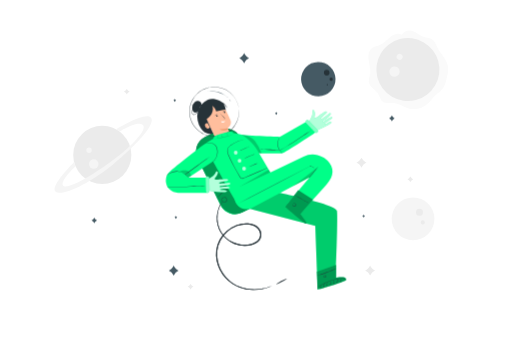
t = 0.00 s
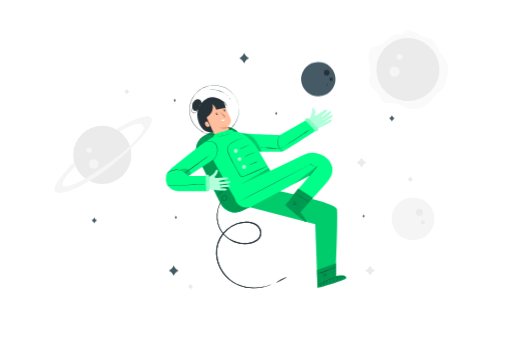
t = 0.19 s
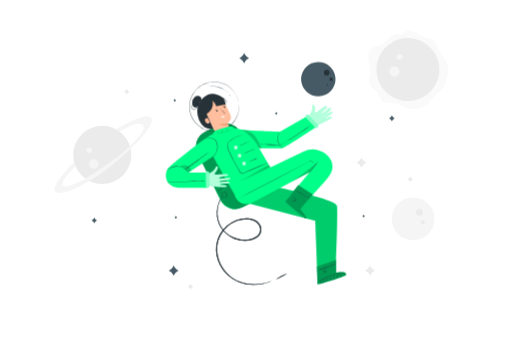
t = 0.56 s
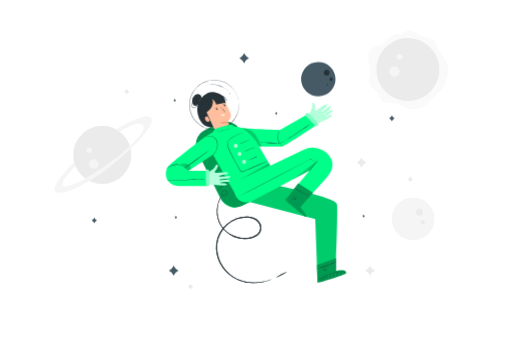
t = 0.75 s
t = 0.94 s: frame unchanged from t = 0.56 s, image omitted
t = 1.31 s: frame unchanged from t = 0.19 s, image omitted

The animated SVG that drew these frames (rendered in a browser with its animation timeline set to each time). Animation: 1 CSS @keyframes rule; one cycle of 1.50 s, repeats indefinitely.

<svg class="animated" id="freepik_stories-astronaut" xmlns="http://www.w3.org/2000/svg" viewBox="0 0 750 500" version="1.1" xmlns:xlink="http://www.w3.org/1999/xlink" xmlns:svgjs="http://svgjs.com/svgjs"><style>svg#freepik_stories-astronaut:not(.animated) .animable {opacity: 0;}svg#freepik_stories-astronaut.animated #freepik--Character--inject-160 {animation: 1.5s Infinite  linear floating;animation-delay: 0s;}            @keyframes floating {                0% {                    opacity: 1;                    transform: translateY(0px);                }                50% {                    transform: translateY(-10px);                }                100% {                    opacity: 1;                    transform: translateY(0px);                }            }        </style><g id="freepik--background-complete--inject-160" class="animable" style="transform-origin: 368.205px 234.817px;"><path d="M185.53,130.1l.56,1a6.76,6.76,0,0,0,2.7,2.68l1,.56-1,.55a6.76,6.76,0,0,0-2.7,2.68l-.56,1-.56-1a6.76,6.76,0,0,0-2.7-2.68l-1-.55,1-.56a6.76,6.76,0,0,0,2.7-2.68Z" style="fill: rgb(235, 235, 235); transform-origin: 185.53px 134.335px;" id="el7ti8cf69adx" class="animable"></path><path d="M601.34,258.62l.56,1a6.76,6.76,0,0,0,2.7,2.68l1,.55-1,.55a6.76,6.76,0,0,0-2.7,2.68l-.56,1-.56-1a6.76,6.76,0,0,0-2.7-2.68l-1-.55,1-.55a6.76,6.76,0,0,0,2.7-2.68Z" style="fill: rgb(235, 235, 235); transform-origin: 601.34px 262.85px;" id="el355bupoc7p7" class="animable"></path><path d="M542.28,389.42l1,1.74a11.53,11.53,0,0,0,4.63,4.63l1.74,1-1.74.95a11.59,11.59,0,0,0-4.63,4.63l-1,1.74-.95-1.74a11.59,11.59,0,0,0-4.63-4.63l-1.74-.95,1.74-1a11.53,11.53,0,0,0,4.63-4.63Z" style="fill: rgb(235, 235, 235); transform-origin: 542.305px 396.765px;" id="elly3n9f9mdba" class="animable"></path><path d="M279.09,416.18l.56,1a6.85,6.85,0,0,0,2.71,2.68l1,.55-1,.55a6.81,6.81,0,0,0-2.71,2.69l-.56,1-.55-1a6.81,6.81,0,0,0-2.71-2.69l-1-.55,1-.55a6.85,6.85,0,0,0,2.71-2.68Z" style="fill: rgb(235, 235, 235); transform-origin: 279.095px 420.415px;" id="elldtjole0itq" class="animable"></path><circle cx="149.6" cy="227.2" r="42.64" style="fill: rgb(235, 235, 235); transform-origin: 149.6px 227.2px;" id="elodtbnpspix7" class="animable"></circle><circle cx="137.1" cy="240.51" r="6.96" style="fill: rgb(245, 245, 245); transform-origin: 137.1px 240.51px;" id="elkq04dtv9mrc" class="animable"></circle><path d="M134.19,220.44a4,4,0,1,1-4-4.05A4,4,0,0,1,134.19,220.44Z" style="fill: rgb(245, 245, 245); transform-origin: 130.19px 220.39px;" id="elhw8xytqg68v" class="animable"></path><path d="M108.23,237.57c.19.74-36.5,35.94-27,43.44s49.24-11.74,83.15-39.13,64.9-60.66,56.42-69.46-50.86,17.26-50.86,17.26l5.06,3.23s25.63-16.44,33.73-10.06-15,31.31-47.61,55.11-64.12,40.52-69,34,18.19-28.28,18.19-28.28Z" style="fill: rgb(245, 245, 245); transform-origin: 150.937px 226.624px;" id="elm0uvmp86ea" class="animable"></path><path d="M588.79,50.92c-5.44-3.16-12.47-.36-17.35,3.6s-9,9.13-14.8,11.56c-3.7,1.55-7.93,1.91-11.2,4.22-5.33,3.76-6.27,11.33-5.35,17.79s3.19,12.87,2.4,19.35c-.59,4.74-2.81,9.5-1.61,14.13,1.69,6.48,9.15,9.57,12.78,15.21,2.61,4,3.32,9.49,7.21,12.33,4.51,3.29,10.78,1.37,16.35,1.87,6.85.62,12.71,5,19.22,7.22a31.52,31.52,0,0,0,30.72-6.41c4.13-3.76,7.18-8.58,11.24-12.41,3.48-3.29,7.7-5.85,10.55-9.69s4-8.33,5.17-12.81c1.73-6.54,3.46-13.35,2.2-20-2-10.61-11.06-18.34-15.77-28.06C638.71,65,637.36,60.7,634,58.23c-3.61-2.62-8.5-2.4-12.73-3.83-6.07-2-10.65-7.46-16.85-9a15.18,15.18,0,0,0-15.62,5.58" style="fill: rgb(250, 250, 250); transform-origin: 598.266px 102.369px;" id="elhuh41p9ynvn" class="animable"></path><g id="elm2d61niqzle"><circle cx="597.68" cy="102.03" r="46.21" style="fill: rgb(235, 235, 235); transform-origin: 597.68px 102.03px; transform: rotate(-14.66deg);" class="animable" id="elv5j4umt9uk"></circle></g><path d="M584.06,109.68a7.54,7.54,0,1,1-1.28-10.58A7.53,7.53,0,0,1,584.06,109.68Z" style="fill: rgb(245, 245, 245); transform-origin: 578.126px 105.031px;" id="el9d1jsgxgg28" class="animable"></path><path d="M589.07,86a4.39,4.39,0,1,1-.75-6.15A4.39,4.39,0,0,1,589.07,86Z" style="fill: rgb(245, 245, 245); transform-origin: 585.607px 83.3016px;" id="eljqw7lkj9at" class="animable"></path><g id="el5w88lniopn2"><circle cx="605.31" cy="320.86" r="31.33" style="fill: rgb(245, 245, 245); transform-origin: 605.31px 320.86px; transform: rotate(-45deg);" class="animable" id="elxn9ji3m5fh"></circle></g><path d="M609.61,311.18a5.11,5.11,0,1,1,5,5.23A5.11,5.11,0,0,1,609.61,311.18Z" style="fill: rgb(235, 235, 235); transform-origin: 614.719px 311.301px;" id="eluuindht5krm" class="animable"></path><path d="M616.51,326.1a3,3,0,1,1,2.9,3A3,3,0,0,1,616.51,326.1Z" style="fill: rgb(235, 235, 235); transform-origin: 619.51px 326.102px;" id="el48skbsaiodr" class="animable"></path><path d="M529.69,231.16l.95,1.74a11.65,11.65,0,0,0,4.63,4.63l1.74.95-1.74,1a11.65,11.65,0,0,0-4.63,4.63l-.95,1.74-1-1.74a11.65,11.65,0,0,0-4.63-4.63l-1.74-1,1.74-.95a11.65,11.65,0,0,0,4.63-4.63Z" style="fill: rgb(235, 235, 235); transform-origin: 529.665px 238.505px;" id="el6vp3ghauknd" class="animable"></path></g><g id="freepik--Character--inject-160" class="animable" style="transform-origin: 375.003px 276.193px;"><g id="eluy4h4xe1ogf"><rect x="302.7" y="189.68" width="69.65" height="123.29" rx="23.72" style="fill: #00FF88; transform-origin: 337.525px 251.325px; transform: rotate(-26.22deg);" class="animable" id="el9v8wrlmuqf9"></rect></g><g id="elpplquoet6bn"><rect x="302.7" y="189.45" width="69.65" height="123.29" rx="23.72" style="opacity: 0.4; transform-origin: 337.525px 251.095px; transform: rotate(-26.22deg);" class="animable" id="ellp18wf110wf"></rect></g><path d="M397.93,419.22a3.09,3.09,0,0,1-.75.4l-2.29,1c-1,.44-2.32.87-3.84,1.44l-2.5.74c-.89.28-1.86.51-2.89.73a61.82,61.82,0,0,1-15.23,1.57,58.69,58.69,0,0,1-19.93-3.79A58.22,58.22,0,0,1,339.94,416a52.72,52.72,0,0,1-9.72-8.43,53.67,53.67,0,0,1-12.78-25.08,48,48,0,0,1-.68-15.36,43,43,0,0,1,4.86-15.3,48.24,48.24,0,0,1,10.31-13,46,46,0,0,1,14.63-8.87,41,41,0,0,1,17-2.39,28.27,28.27,0,0,1,8.27,1.9,18.68,18.68,0,0,1,6.95,4.77,15.78,15.78,0,0,1,3.8,7.39,12.34,12.34,0,0,1-1.05,8.12,13.48,13.48,0,0,1-2.32,3.34,17.18,17.18,0,0,1-3,2.6,25.74,25.74,0,0,1-6.95,3.35A41.67,41.67,0,0,1,323,340.47a37.43,37.43,0,0,1-4.09-10A42.23,42.23,0,0,1,320,305.84a39.21,39.21,0,0,1,4.37-8.63c.64-.91,1.18-1.56,1.53-2a3.71,3.71,0,0,1,.56-.65,3.54,3.54,0,0,1-.44.74c-.3.48-.8,1.16-1.39,2.08a41.79,41.79,0,0,0-6.2,23.55,40.94,40.94,0,0,0,1.39,9.3,36.05,36.05,0,0,0,4.07,9.67,39.69,39.69,0,0,0,17.93,15.58,40.6,40.6,0,0,0,12.93,3.42,37.81,37.81,0,0,0,14-1.3,24.1,24.1,0,0,0,6.53-3.18,15.39,15.39,0,0,0,2.76-2.4,11.9,11.9,0,0,0,2.07-3,10.89,10.89,0,0,0,.91-7.16,14.43,14.43,0,0,0-3.46-6.67,17.25,17.25,0,0,0-6.39-4.36A26.83,26.83,0,0,0,363.4,329a39.56,39.56,0,0,0-16.3,2.32A46.15,46.15,0,0,0,323,352.52a41.3,41.3,0,0,0-4.73,14.75,46.56,46.56,0,0,0,.61,14.89,52.55,52.55,0,0,0,12.33,24.51,51.74,51.74,0,0,0,9.43,8.29,57.2,57.2,0,0,0,10.29,5.36,62,62,0,0,0,10.16,2.92,63.83,63.83,0,0,0,24.47-.26c1-.2,2-.4,2.88-.66l2.5-.67c1.52-.51,2.83-.9,3.86-1.28l2.34-.89A4.39,4.39,0,0,1,397.93,419.22Z" style="fill: rgb(38, 50, 56); transform-origin: 357.182px 359.837px;" id="el2jdwh525oj9" class="animable"></path><path d="M335.11,277c0,.08-1.16.54-3,1.47a38,38,0,0,0-12.4,10c-1.3,1.59-2,2.66-2.08,2.62a3,3,0,0,1,.42-.81,21.28,21.28,0,0,1,1.37-2A32.74,32.74,0,0,1,332,278.15a20.35,20.35,0,0,1,2.29-.91A2.8,2.8,0,0,1,335.11,277Z" style="fill: rgb(38, 50, 56); transform-origin: 326.37px 284.046px;" id="elbd5yh9efev8" class="animable"></path><path d="M326.14,290.47s.15-.34.67-.71a3.5,3.5,0,0,1,2.59-.57,3.78,3.78,0,0,1,2.86,2.64,4,4,0,0,1-1.72,4.4,3.56,3.56,0,0,1-2.52.55,4.15,4.15,0,0,1-2.16-1,3.57,3.57,0,0,1-1.12-3.72,3.93,3.93,0,0,1,1.49-2.19,1.77,1.77,0,0,1,.89-.39s-.31.17-.76.55a3.9,3.9,0,0,0-1.26,2.12,3.27,3.27,0,0,0,1.07,3.27,3.43,3.43,0,0,0,4.08.4A3.58,3.58,0,0,0,331.8,292a3.31,3.31,0,0,0-4.89-2C326.4,290.23,326.18,290.5,326.14,290.47Z" style="fill: rgb(38, 50, 56); transform-origin: 328.496px 292.981px;" id="elkzkotahne3e" class="animable"></path><g id="eluysfua2g6wh"><rect x="302.7" y="189.68" width="69.65" height="123.29" rx="23.72" style="fill: #00FF88; transform-origin: 337.525px 251.325px; transform: rotate(-26.22deg);" class="animable" id="el5qeaacacc7g"></rect></g><g id="elmqvvpvty5j"><rect x="302.7" y="189.45" width="69.65" height="123.29" rx="23.72" style="opacity: 0.4; transform-origin: 337.525px 251.095px; transform: rotate(-26.22deg);" class="animable" id="elww9xrepri6p"></rect></g><path d="M397.93,419.22a3.09,3.09,0,0,1-.75.4l-2.29,1c-1,.44-2.32.87-3.84,1.44l-2.5.74c-.89.28-1.86.51-2.89.73a61.82,61.82,0,0,1-15.23,1.57,58.69,58.69,0,0,1-19.93-3.79A58.22,58.22,0,0,1,339.94,416a52.72,52.72,0,0,1-9.72-8.43,53.67,53.67,0,0,1-12.78-25.08,48,48,0,0,1-.68-15.36,43,43,0,0,1,4.86-15.3,48.24,48.24,0,0,1,10.31-13,46,46,0,0,1,14.63-8.87,41,41,0,0,1,17-2.39,28.27,28.27,0,0,1,8.27,1.9,18.68,18.68,0,0,1,6.95,4.77,15.78,15.78,0,0,1,3.8,7.39,12.34,12.34,0,0,1-1.05,8.12,13.48,13.48,0,0,1-2.32,3.34,17.18,17.18,0,0,1-3,2.6,25.74,25.74,0,0,1-6.95,3.35A41.67,41.67,0,0,1,323,340.47a37.43,37.43,0,0,1-4.09-10A42.23,42.23,0,0,1,320,305.84a39.21,39.21,0,0,1,4.37-8.63c.64-.91,1.18-1.56,1.53-2a3.71,3.71,0,0,1,.56-.65,3.54,3.54,0,0,1-.44.74c-.3.48-.8,1.16-1.39,2.08a41.79,41.79,0,0,0-6.2,23.55,40.94,40.94,0,0,0,1.39,9.3,36.05,36.05,0,0,0,4.07,9.67,39.69,39.69,0,0,0,17.93,15.58,40.6,40.6,0,0,0,12.93,3.42,37.81,37.81,0,0,0,14-1.3,24.1,24.1,0,0,0,6.53-3.18,15.39,15.39,0,0,0,2.76-2.4,11.9,11.9,0,0,0,2.07-3,10.89,10.89,0,0,0,.91-7.16,14.43,14.43,0,0,0-3.46-6.67,17.25,17.25,0,0,0-6.39-4.36A26.83,26.83,0,0,0,363.4,329a39.56,39.56,0,0,0-16.3,2.32A46.15,46.15,0,0,0,323,352.52a41.3,41.3,0,0,0-4.73,14.75,46.56,46.56,0,0,0,.61,14.89,52.55,52.55,0,0,0,12.33,24.51,51.74,51.74,0,0,0,9.43,8.29,57.2,57.2,0,0,0,10.29,5.36,62,62,0,0,0,10.16,2.92,63.83,63.83,0,0,0,24.47-.26c1-.2,2-.4,2.88-.66l2.5-.67c1.52-.51,2.83-.9,3.86-1.28l2.34-.89A4.39,4.39,0,0,1,397.93,419.22Z" style="fill: rgb(38, 50, 56); transform-origin: 357.182px 359.837px;" id="el11qfgasy3tgf" class="animable"></path><path d="M335.11,277c0,.08-1.16.54-3,1.47a38,38,0,0,0-12.4,10c-1.3,1.59-2,2.66-2.08,2.62a3,3,0,0,1,.42-.81,21.28,21.28,0,0,1,1.37-2A32.74,32.74,0,0,1,332,278.15a20.35,20.35,0,0,1,2.29-.91A2.8,2.8,0,0,1,335.11,277Z" style="fill: rgb(38, 50, 56); transform-origin: 326.37px 284.046px;" id="eluhzhnlwpke" class="animable"></path><path d="M326.14,290.47s.15-.34.67-.71a3.5,3.5,0,0,1,2.59-.57,3.78,3.78,0,0,1,2.86,2.64,4,4,0,0,1-1.72,4.4,3.56,3.56,0,0,1-2.52.55,4.15,4.15,0,0,1-2.16-1,3.57,3.57,0,0,1-1.12-3.72,3.93,3.93,0,0,1,1.49-2.19,1.77,1.77,0,0,1,.89-.39s-.31.17-.76.55a3.9,3.9,0,0,0-1.26,2.12,3.27,3.27,0,0,0,1.07,3.27,3.43,3.43,0,0,0,4.08.4A3.58,3.58,0,0,0,331.8,292a3.31,3.31,0,0,0-4.89-2C326.4,290.23,326.18,290.5,326.14,290.47Z" style="fill: rgb(38, 50, 56); transform-origin: 328.496px 292.981px;" id="elxy20r12pixh" class="animable"></path><path d="M337,195.11c-1.93-3.83-3.63-7.27-3.63-7.27s7.2-4.42,4.07-12.16-11.87-24.87-11.87-24.87l-17-.16-9.7,18.77L317,205.23a11.2,11.2,0,0,0,14.81,5h0A11.2,11.2,0,0,0,337,195.11Z" style="fill: rgb(255, 190, 157); transform-origin: 318.549px 180.99px;" id="el3qr2lzjs1yo" class="animable"></path><path d="M329.94,164.23a1.06,1.06,0,1,1-1.42-.5A1.06,1.06,0,0,1,329.94,164.23Z" style="fill: rgb(38, 50, 56); transform-origin: 328.982px 164.684px;" id="elrgbj35mbboi" class="animable"></path><path d="M330.38,162.74c-.07.18-1.07-.08-2.13.35s-1.61,1.31-1.78,1.23-.06-.33.17-.73a2.76,2.76,0,0,1,1.35-1.14,2.82,2.82,0,0,1,1.76-.12C330.19,162.46,330.41,162.65,330.38,162.74Z" style="fill: rgb(38, 50, 56); transform-origin: 328.385px 163.284px;" id="elhn4h3vzfiku" class="animable"></path><path d="M318.79,169.56a1.07,1.07,0,0,1-1.93.92,1.07,1.07,0,1,1,1.93-.92Z" style="fill: rgb(38, 50, 56); transform-origin: 317.805px 169.979px;" id="elxau1fnibmlj" class="animable"></path><path d="M318.88,168.22c-.06.19-1.06-.08-2.12.36s-1.61,1.31-1.78,1.22-.06-.33.17-.72a2.78,2.78,0,0,1,1.35-1.15,2.8,2.8,0,0,1,1.76-.11C318.7,167.94,318.92,168.14,318.88,168.22Z" style="fill: rgb(38, 50, 56); transform-origin: 316.891px 168.767px;" id="eldtj6g533txw" class="animable"></path><path d="M326.8,175.19a8.06,8.06,0,0,1,1.6-1c.25-.14.5-.3.46-.52a1.61,1.61,0,0,0-.55-.77l-1.73-1.81c-1.22-1.29-2.31-2.48-3.08-3.36a7.65,7.65,0,0,1-1.18-1.48,7.79,7.79,0,0,1,1.41,1.26c.84.82,2,2,3.18,3.26l1.71,1.84a1.75,1.75,0,0,1,.62,1,.68.68,0,0,1-.26.58,1.7,1.7,0,0,1-.43.26A7.67,7.67,0,0,1,326.8,175.19Z" style="fill: rgb(38, 50, 56); transform-origin: 325.781px 170.72px;" id="ellhatkmf003" class="animable"></path><path d="M323.85,177.81a11.44,11.44,0,0,0,5.83-.67,3.17,3.17,0,0,1-3,2.61C324.05,179.88,323.85,177.81,323.85,177.81Z" style="fill: rgb(255, 255, 255); transform-origin: 326.765px 178.448px;" id="el45xfxp0rw37" class="animable"></path><path d="M333.34,187.78a20.87,20.87,0,0,1-11.58,1.39s5.08,4.4,12.47.49Z" style="fill: rgb(235, 153, 110); transform-origin: 327.995px 189.53px;" id="elkpg89iaqf67" class="animable"></path><path d="M290.66,181l.14-.08a45.48,45.48,0,0,1-1.35-4.35c-3.39-17.64,9-27.15,11.73-28.45,2.93-1.4,7.28-5.45,18.43-1.26a18.42,18.42,0,0,1,4.76,2.59,18.48,18.48,0,0,1,6.64,5.47c1.55,2.07,2.05,3.61,2,3.65s-.84-1.35-2.47-3.24a19.51,19.51,0,0,0-3.19-3,15.72,15.72,0,0,1,3.35,9l-1.8-.56-12.36,2.41c-.54-3.38-3.59-6.45-5.13-7.82l-.1,0c3.18,12.31-8.67,19.4-8.67,19.4l9.65,21.21C296.11,199.79,290.66,181,290.66,181Z" style="fill: rgb(38, 50, 56); transform-origin: 310.94px 170.747px;" id="el02ksofv9i8qq" class="animable"></path><path d="M307.4,186.88a3.48,3.48,0,0,1-4.19,1.34,5.11,5.11,0,0,1-2.93-3.56,3.86,3.86,0,0,1,.21-2.82,4,4,0,0,1,3.48-1.41Z" style="fill: rgb(255, 190, 157); transform-origin: 303.753px 184.435px;" id="els85asvuzr4p" class="animable"></path><path d="M305.09,186.42c0-.11-.44,0-1-.1a2.17,2.17,0,0,1-1.3-3.53c.39-.48.78-.66.74-.76s-.51-.09-1.1.4a2.52,2.52,0,0,0,1.62,4.39C304.76,186.81,305.14,186.49,305.09,186.42Z" style="fill: rgb(235, 153, 110); transform-origin: 303.346px 184.4px;" id="elmrjp8kokw0k" class="animable"></path><path d="M349.89,159.39s-.05-.19-.12-.57-.18-1-.31-1.7c-.07-.38-.14-.79-.23-1.25s-.26-1-.4-1.48a25.78,25.78,0,0,0-1.19-3.63,34.47,34.47,0,0,0-5.12-9.09,36.26,36.26,0,0,0-26.19-14,32,32,0,0,0-4.59,0c-.78.06-1.56.08-2.35.18l-2.35.4c-.4.08-.8.12-1.19.22l-1.17.33c-.79.22-1.58.41-2.37.67a39.34,39.34,0,0,0-4.61,2,40.65,40.65,0,0,0-4.43,2.6c-.7.5-1.37,1.07-2.07,1.6a17.13,17.13,0,0,0-2,1.74,32.91,32.91,0,0,0-6.68,8.49l-.69,1.2-.59,1.26-.58,1.27a9.79,9.79,0,0,0-.52,1.3c-.31.88-.61,1.77-.92,2.67s-.44,1.84-.66,2.76a35.74,35.74,0,0,0,2.65,22.59c.43.85.86,1.69,1.28,2.54s1,1.59,1.51,2.38a10.21,10.21,0,0,0,.81,1.14l.86,1.1.86,1.1.95,1a41.4,41.4,0,0,0,4,3.74,39.46,39.46,0,0,0,4.47,3,17.9,17.9,0,0,0,2.33,1.23c.8.36,1.58.75,2.39,1.07a38.51,38.51,0,0,0,4.91,1.51,40.47,40.47,0,0,0,4.94.84c.82.07,1.64.07,2.45.11l1.22,0c.4,0,.8,0,1.21-.06l2.38-.16c.79-.08,1.56-.24,2.33-.36a32.22,32.22,0,0,0,4.46-1.06,35.69,35.69,0,0,0,14.3-8.46,36.11,36.11,0,0,0,7.94-11.24,34.84,34.84,0,0,0,2.87-10,26.36,26.36,0,0,0,.31-3.8c0-.56.06-1.07.06-1.54l-.07-1.26c0-.75-.07-1.32-.09-1.73s0-.59,0-.59a5.51,5.51,0,0,1,.07.59c0,.4.08,1,.14,1.72,0,.38.06.81.1,1.27s0,1,0,1.54a26.2,26.2,0,0,1-.27,3.83,34.23,34.23,0,0,1-2.81,10.12,36.46,36.46,0,0,1-22.37,20,34.64,34.64,0,0,1-4.52,1.08c-.78.12-1.55.29-2.35.37l-2.41.17c-.41,0-.82.07-1.23.06l-1.23,0c-.82,0-1.65,0-2.49-.1a39.57,39.57,0,0,1-5-.85,36.45,36.45,0,0,1-5-1.51c-.82-.33-1.61-.72-2.42-1.08a19.12,19.12,0,0,1-2.37-1.25,39.19,39.19,0,0,1-4.53-3,40.13,40.13,0,0,1-4.06-3.78l-1-1-.87-1.11-.87-1.11a9.35,9.35,0,0,1-.82-1.16l-1.54-2.42-1.3-2.57a36.19,36.19,0,0,1-2.69-22.91c.23-.94.45-1.88.68-2.81l.93-2.7a8.46,8.46,0,0,1,.53-1.32l.59-1.29.59-1.28.71-1.21a33,33,0,0,1,6.78-8.6,18.72,18.72,0,0,1,2-1.77c.71-.53,1.39-1.1,2.11-1.61a39.33,39.33,0,0,1,9.16-4.6c.8-.27,1.61-.46,2.4-.68l1.19-.33c.39-.1.8-.14,1.2-.22l2.39-.39c.79-.11,1.59-.12,2.37-.19a34.34,34.34,0,0,1,4.65,0,36.44,36.44,0,0,1,26.39,14.27,34.24,34.24,0,0,1,5.08,9.2,26.79,26.79,0,0,1,1.15,3.66c.14.54.29,1,.38,1.49s.14.88.2,1.26c.11.74.2,1.3.26,1.71S349.89,159.39,349.89,159.39Z" style="fill: rgb(38, 50, 56); transform-origin: 313.746px 163.736px;" id="el0aaiq7v2smeh" class="animable"></path><path d="M292.35,157.47a5,5,0,0,0,1.12-8c-2.07-2-5.64-1.83-8-.1a11.11,11.11,0,0,0-3.91,7.47,9.59,9.59,0,0,0,.4,4.93,5,5,0,0,0,3.59,3.17,5.39,5.39,0,0,0,4.86-2.14,15.88,15.88,0,0,0,2.44-5" style="fill: rgb(38, 50, 56); transform-origin: 288.198px 156.494px;" id="elq8orhw2yh5" class="animable"></path><path d="M334.4,143.58c-.07.08-1.38-1.21-3.79-2.9a37.28,37.28,0,0,0-4.43-2.64,39.6,39.6,0,0,0-5.85-2.34,40.69,40.69,0,0,0-6.17-1.31,35.84,35.84,0,0,0-5.15-.26c-2.94.06-4.74.4-4.76.3a5.63,5.63,0,0,1,1.26-.29,13.64,13.64,0,0,1,1.5-.22c.58-.06,1.25-.15,2-.16a32.9,32.9,0,0,1,5.22.16,37.26,37.26,0,0,1,6.26,1.28,36.69,36.69,0,0,1,5.92,2.42,34.1,34.1,0,0,1,4.43,2.76c.61.43,1.11.88,1.56,1.25s.83.72,1.13,1A5.56,5.56,0,0,1,334.4,143.58Z" style="fill: rgb(69, 90, 100); transform-origin: 319.325px 138.652px;" id="elbcflst5e9i" class="animable"></path><path d="M337.62,149c-.15,0-.44-.79-1-1.68s-1.16-1.53-1.06-1.65.89.39,1.5,1.37S337.76,149,337.62,149Z" style="fill: rgb(69, 90, 100); transform-origin: 336.613px 147.326px;" id="elk5upa1fduxf" class="animable"></path><path d="M282.71,156.92a7,7,0,0,1-.64,3.43,14.17,14.17,0,0,0-.93,3.57,4.52,4.52,0,0,0,.31,2.07,3,3,0,0,0,1.45,1.58,3.06,3.06,0,0,0,2.15.08,5.61,5.61,0,0,0,1.87-1,8.86,8.86,0,0,0,2.24-2.87,14.27,14.27,0,0,0,1-3.27,2.55,2.55,0,0,1,0,.94,8.33,8.33,0,0,1-.69,2.48,8.76,8.76,0,0,1-2.27,3.09,5.92,5.92,0,0,1-2,1.12,3.55,3.55,0,0,1-2.52-.1,3.37,3.37,0,0,1-1.7-1.85,4.9,4.9,0,0,1-.32-2.3,13.36,13.36,0,0,1,1.06-3.67,15.11,15.11,0,0,0,.79-2.39A8.38,8.38,0,0,1,282.71,156.92Z" style="fill: rgb(38, 50, 56); transform-origin: 285.419px 162.622px;" id="elbymtktiwk3" class="animable"></path><path d="M299.4,213.69s44,80.76,51.31,89.73L410.14,277l-36-61.82a39.8,39.8,0,0,0-31.54-19.82l-.42,0C328.05,194.44,297.27,209.75,299.4,213.69Z" style="fill: #00FF88; transform-origin: 354.717px 249.37px;" id="el0897n0xllbg4" class="animable"></path><path d="M392.13,246.07l-.2.11-.61.29-2.38,1.07L380,251.47l-13.59,5.91-8.21,3.55-2.17.94a2.93,2.93,0,0,1-2.53-.16A6.07,6.07,0,0,1,351.6,260a11.56,11.56,0,0,1-1.3-2.21l0,0c-2.6-4.25-5.26-8.87-7.83-13.72-2-3.82-3.9-7.6-5.64-11.3q-1.29-2.76-2.48-5.46a18.35,18.35,0,0,1-1.58-5.59,8,8,0,0,1,1.42-5.33,16.19,16.19,0,0,1,3.75-3.61,46.79,46.79,0,0,1,20.87-8.48c1.57-.22,2.8-.32,3.63-.36l1,0a1.64,1.64,0,0,1,.33,0l-.32,0-.95.08c-.83.07-2.05.2-3.61.45a47.87,47.87,0,0,0-12.73,3.92,46.71,46.71,0,0,0-7.91,4.71,16.18,16.18,0,0,0-3.64,3.52,7.53,7.53,0,0,0-1.31,5,17.92,17.92,0,0,0,1.56,5.43c.78,1.79,1.62,3.61,2.49,5.45,1.73,3.68,3.61,7.45,5.63,11.27,2.57,4.84,5.21,9.45,7.8,13.69h0v0a8,8,0,0,0,3,3.68,2.39,2.39,0,0,0,2.13.13l2.18-.93,8.21-3.51,13.63-5.8,9-3.79,2.42-1,.62-.24C392.06,246.08,392.13,246.06,392.13,246.07Z" style="fill: rgb(38, 50, 56); transform-origin: 362.433px 233.008px;" id="eljghcosfqqi" class="animable"></path><g id="elsf4rsk8gwwe"><g style="opacity: 0.7; transform-origin: 345.35px 223.78px;" class="animable" id="el455r7blf1tf"><path d="M348.12,223.78a2.77,2.77,0,1,1-2.77-2.77A2.77,2.77,0,0,1,348.12,223.78Z" style="fill: rgb(255, 255, 255); transform-origin: 345.35px 223.78px;" id="elmu2if3jm2o" class="animable"></path></g></g><g id="el8opxs25atjq"><g style="opacity: 0.7; transform-origin: 350.89px 235.67px;" class="animable" id="elv97m6qktmq"><path d="M353.66,235.67a2.77,2.77,0,1,1-2.77-2.77A2.77,2.77,0,0,1,353.66,235.67Z" style="fill: rgb(255, 255, 255); transform-origin: 350.89px 235.67px;" id="eltzg5ioryjds" class="animable"></path></g></g><g id="elv0pzl28rysf"><g style="opacity: 0.7; transform-origin: 357.54px 247.24px;" class="animable" id="el6egr9ioyfm5"><circle cx="357.54" cy="247.24" r="2.77" style="fill: rgb(255, 255, 255); transform-origin: 357.54px 247.24px;" id="el7m42j0x41yj" class="animable"></circle></g></g><path d="M365.8,214.34a10.38,10.38,0,0,1-2,1.17c-1.26.66-3,1.53-5,2.42s-3.79,1.65-5.11,2.16a9.07,9.07,0,0,1-2.19.72,10.37,10.37,0,0,1,2.05-1.06l5-2.29,5-2.28A10.49,10.49,0,0,1,365.8,214.34Z" style="fill: rgb(38, 50, 56); transform-origin: 358.65px 217.575px;" id="el69zvaswaklu" class="animable"></path><path d="M373,226a12.24,12.24,0,0,1-2.28,1.08l-5.58,2.37-5.57,2.42a12.46,12.46,0,0,1-2.34.92,11.31,11.31,0,0,1,2.19-1.25c1.39-.71,3.33-1.63,5.51-2.57s4.19-1.71,5.66-2.24A12.14,12.14,0,0,1,373,226Z" style="fill: rgb(38, 50, 56); transform-origin: 365.115px 229.395px;" id="elm766oejsuq" class="animable"></path><path d="M377.46,239.05a46.94,46.94,0,0,1-6.39,3.1,49,49,0,0,1-6.6,2.63,46.94,46.94,0,0,1,6.39-3.1A49.6,49.6,0,0,1,377.46,239.05Z" style="fill: rgb(38, 50, 56); transform-origin: 370.965px 241.915px;" id="el6gl7ay8jn8p" class="animable"></path><path d="M312.67,204.26a4.06,4.06,0,0,1,1.59-4.37c2.44-2,21.68-6.8,21.68-6.8s5.28-.78,6.64,2.24Z" style="fill: #00FF88; transform-origin: 327.556px 198.63px;" id="el8mr2quah7wo" class="animable"></path><g id="eluf9uy6xtwo"><polygon points="350.71 273.99 396.11 252.89 393.68 248.73 350.71 273.99" style="opacity: 0.2; transform-origin: 373.41px 261.36px;" class="animable" id="eltnh2zevd1w9"></polygon></g><g id="elouor21uwuao"><g style="opacity: 0.2; transform-origin: 327.89px 199.92px;" class="animable" id="elmr8odqr9oje"><path d="M342.12,196.22a3.88,3.88,0,0,1-.92.73,15.59,15.59,0,0,1-2.87,1.41c-1.26.48-2.8.92-4.5,1.42s-3.57,1-5.55,1.55a76.23,76.23,0,0,1-10.29,2c-1.33.16-2.41.23-3.16.26a5.55,5.55,0,0,1-1.17,0,4.69,4.69,0,0,1,1.15-.18c.74-.09,1.82-.22,3.14-.42a102,102,0,0,0,10.2-2.18l5.55-1.51c1.71-.47,3.25-.87,4.51-1.31A23.8,23.8,0,0,0,342.12,196.22Z" id="el0x2y8r3i1g6" class="animable" style="transform-origin: 327.89px 199.92px;"></path></g></g><g id="elc73bepvw9y"><g style="opacity: 0.2; transform-origin: 318.911px 200.35px;" class="animable" id="el8qracmu31tp"><path d="M319.52,202.68a2.66,2.66,0,0,1-1.17-2.25,2.64,2.64,0,0,1,.77-2.41,12.53,12.53,0,0,0-.25,2.37A13.93,13.93,0,0,0,319.52,202.68Z" id="el2bz9lt9uxbi" class="animable" style="transform-origin: 318.911px 200.35px;"></path></g></g><g id="eldikwofodulj"><g style="opacity: 0.2; transform-origin: 325.496px 199.225px;" class="animable" id="el9ov8pyntyh"><path d="M326.49,201.87a4.5,4.5,0,0,1-1.71-5.29,22.18,22.18,0,0,0,.44,2.78A18.79,18.79,0,0,0,326.49,201.87Z" id="el0aaoxvf9k0eq" class="animable" style="transform-origin: 325.496px 199.225px;"></path></g></g><g id="elsat9rf7xu2n"><g style="opacity: 0.2; transform-origin: 332.458px 196.768px;" class="animable" id="el9153bbohmda"><path d="M333.82,199.09c-.15,0-.44-1.15-1.2-2.41s-1.63-2.1-1.53-2.22,1.19.58,2,1.95A4.08,4.08,0,0,1,333.82,199.09Z" id="el20gi9oj7ew4" class="animable" style="transform-origin: 332.458px 196.768px;"></path></g></g><path d="M398.88,280.44s92.77,18.19,94.72,28.44-2,100.83-2,100.83l-26.8.54-2.91-78.91L350.71,302.27Z" style="fill: #00FF88; transform-origin: 422.425px 345.345px;" id="elx7x7qxbtoo" class="animable"></path><g id="el9xmn32aydy"><path d="M398.88,280.44s92.77,18.19,94.72,28.44-2,100.83-2,100.83l-26.8.54-2.91-78.91L350.71,302.27Z" style="opacity: 0.2; transform-origin: 422.425px 345.345px;" class="animable" id="el0fs7oe5b5pvc"></path></g><path d="M492.43,388.53l.11,18.53s15.92-3.22,14.62,3.19c-.54,2.66-41.48,14.76-42.11,14.19l-.71-26.18Z" style="fill: #00FF88; transform-origin: 485.788px 406.495px;" id="el9z7jg8yqik5" class="animable"></path><g id="el83fwgc1rv2v"><path d="M492.43,388.53l.11,18.53s15.92-3.22,14.62,3.19c-.54,2.66-41.48,14.76-42.11,14.19l-.71-26.18Z" style="opacity: 0.4; transform-origin: 485.788px 406.495px;" class="animable" id="el7vd0hljb7ip"></path></g><path d="M506.21,411.08a4.47,4.47,0,0,0-2.64-2.59,7.23,7.23,0,0,0-2.67-.43,67.26,67.26,0,0,0-15.65,3.27A75.78,75.78,0,0,0,470.67,418c-1.76,1.05-3.16,2-4.12,2.59a11,11,0,0,1-1.51,1,12,12,0,0,1,1.39-1.12c.93-.69,2.3-1.65,4.05-2.75a69.54,69.54,0,0,1,14.61-6.8,61.7,61.7,0,0,1,15.81-3.15,7.13,7.13,0,0,1,2.78.54,4.81,4.81,0,0,1,1.74,1.24,3.45,3.45,0,0,1,.69,1.15A1.24,1.24,0,0,1,506.21,411.08Z" style="fill: rgb(38, 50, 56); transform-origin: 485.625px 414.68px;" id="elnvub81apbpo" class="animable"></path><path d="M492.39,393.55a4.89,4.89,0,0,1-1,.58c-.67.35-1.66.82-2.89,1.39-2.46,1.15-5.9,2.64-9.76,4.14s-7.41,2.72-10,3.53c-1.29.41-2.35.73-3.08.93a5.47,5.47,0,0,1-1.15.26,5.32,5.32,0,0,1,1.09-.46l3-1.08c2.56-.9,6.07-2.17,9.93-3.67s7.3-2.93,9.8-4l3-1.24A4.67,4.67,0,0,1,492.39,393.55Z" style="fill: rgb(38, 50, 56); transform-origin: 478.45px 398.965px;" id="elq05k19jhnsq" class="animable"></path><path d="M475.61,404.12s0-.17.25-.34a1.3,1.3,0,0,1,1.13-.16,1.5,1.5,0,0,1,.71.45,1.55,1.55,0,0,1,.34.9,2,2,0,0,1-3.11,1.7,1.5,1.5,0,0,1-.54-.81,1.52,1.52,0,0,1,.06-.83,1.34,1.34,0,0,1,.77-.85c.26-.08.42,0,.41,0s-.14.06-.32.19a1.22,1.22,0,0,0-.51.76,1.05,1.05,0,0,0,.41,1.15,1.52,1.52,0,0,0,2.35-1.29,1.05,1.05,0,0,0-.69-1,1.24,1.24,0,0,0-.91,0C475.75,404,475.65,404.14,475.61,404.12Z" style="fill: rgb(38, 50, 56); transform-origin: 476.199px 405.282px;" id="el4fncdgwrckt" class="animable"></path><path d="M469.93,423.6a16.91,16.91,0,0,1,1-5.86,16.91,16.91,0,0,1-1,5.86Z" style="fill: rgb(38, 50, 56); transform-origin: 470.43px 420.67px;" id="el1nj2juc2qry" class="animable"></path><path d="M474,422.43a13.86,13.86,0,0,1,.48-3.76,13.72,13.72,0,0,1,1-3.67,14.4,14.4,0,0,1-.48,3.77A14.17,14.17,0,0,1,474,422.43Z" style="fill: rgb(38, 50, 56); transform-origin: 474.74px 418.715px;" id="elj09sc1u97e" class="animable"></path><path d="M478.46,421.21a32.11,32.11,0,0,1,1.47-8,32.11,32.11,0,0,1-1.47,8Z" style="fill: rgb(38, 50, 56); transform-origin: 479.195px 417.21px;" id="elp36jusu78z" class="animable"></path><path d="M483.54,419.68a36.5,36.5,0,0,1,1.47-8.54,36.5,36.5,0,0,1-1.47,8.54Z" style="fill: rgb(38, 50, 56); transform-origin: 484.275px 415.41px;" id="elcj8tokhx71a" class="animable"></path><path d="M488.35,418.19a36.5,36.5,0,0,1,1.47-8.54,36.5,36.5,0,0,1-1.47,8.54Z" style="fill: rgb(38, 50, 56); transform-origin: 489.085px 413.92px;" id="elddxuemwl3i4" class="animable"></path><path d="M493.59,416.27a15.39,15.39,0,0,1,.48-3.9,15.14,15.14,0,0,1,1-3.79,14.81,14.81,0,0,1-.48,3.89A14.65,14.65,0,0,1,493.59,416.27Z" style="fill: rgb(38, 50, 56); transform-origin: 494.33px 412.425px;" id="el519olfw6fx4" class="animable"></path><path d="M498.84,414.29a21.32,21.32,0,0,1,1.47-6.5,11,11,0,0,1-.49,3.31A10.76,10.76,0,0,1,498.84,414.29Z" style="fill: rgb(38, 50, 56); transform-origin: 499.575px 411.04px;" id="eleh2ia6d2qdd" class="animable"></path><path d="M420.07,408.43c.21.38-3.06,2.55-7.3,4.86s-7.84,3.86-8,3.48,3.07-2.55,7.31-4.86S419.87,408.05,420.07,408.43Z" style="fill: rgb(38, 50, 56); transform-origin: 412.422px 412.6px;" id="elewby7ftqlhj" class="animable"></path><path d="M466.6,190.12l0-.06a141.68,141.68,0,0,0,13.74-6.54c6-3.62,5.72-4.16,5.17-4.8-1.45-1.69-10.85,6-9.78,3.15s12.58-8,11-9.74c-2.08-2.22-11.77,6-12.64,6.61s-1.81-.6-1-1.13c1.18-.76,13.32-9.07,11.3-11.27-1.12-1.22-3.12,1-3.12,1s-10.79,8.6-11.71,7.53,5.23-6.35,7.44-8,2.29-3.3.78-3.67c-1-.26-7.9,4.57-10,6.23s-7.94,6.32-6.95,1.7,0-8.54-1-9.42-2.59.2-2.27,1.63a17.08,17.08,0,0,1-.09,4.76,11.2,11.2,0,0,1-1.09,3.67c-.66,1.34-1.28,2.44-1.83,3.37a6.6,6.6,0,0,0-.82,4.93c.77,2.47,9.72,11.21,9.72,11.21Z" style="fill: #00FF88; transform-origin: 470.222px 176.336px;" id="elseoc88e56yd" class="animable"></path><g id="elim4kkoqgrmi"><g style="opacity: 0.7; transform-origin: 470.222px 176.336px;" class="animable" id="eluwx7dkp40ec"><path d="M466.6,190.12l0-.06a141.68,141.68,0,0,0,13.74-6.54c6-3.62,5.72-4.16,5.17-4.8-1.45-1.69-10.85,6-9.78,3.15s12.58-8,11-9.74c-2.08-2.22-11.77,6-12.64,6.61s-1.81-.6-1-1.13c1.18-.76,13.32-9.07,11.3-11.27-1.12-1.22-3.12,1-3.12,1s-10.79,8.6-11.71,7.53,5.23-6.35,7.44-8,2.29-3.3.78-3.67c-1-.26-7.9,4.57-10,6.23s-7.94,6.32-6.95,1.7,0-8.54-1-9.42-2.59.2-2.27,1.63a17.08,17.08,0,0,1-.09,4.76,11.2,11.2,0,0,1-1.09,3.67c-.66,1.34-1.28,2.44-1.83,3.37a6.6,6.6,0,0,0-.82,4.93c.77,2.47,9.72,11.21,9.72,11.21Z" style="fill: rgb(255, 255, 255); transform-origin: 470.222px 176.336px;" id="elu414a0gzlhg" class="animable"></path></g></g><path d="M349.66,197.05c2.08,1.55,60.22,3.54,60.22,3.54l37.93-21.37L463,193.73s-44.28,29.79-49.21,30.83-40.88,0-40.88,0Z" style="fill: #00FF88; transform-origin: 406.33px 202.121px;" id="elu7w9pnkm25j" class="animable"></path><path d="M448.48,180.08l13.09,13.85a2.5,2.5,0,0,0,3.23.36l.09-.06a2.51,2.51,0,0,0,.41-3.81l-13.19-13.79a2.49,2.49,0,0,0-3.05-.45h0A2.5,2.5,0,0,0,448.48,180.08Z" style="fill: #00FF88; transform-origin: 456.892px 185.286px;" id="elkl53gn14xnf" class="animable"></path><g id="elvxlnjaqywe"><path d="M448.48,180.08l13.09,13.85a2.5,2.5,0,0,0,3.23.36l.09-.06a2.51,2.51,0,0,0,.41-3.81l-13.19-13.79a2.49,2.49,0,0,0-3.05-.45h0A2.5,2.5,0,0,0,448.48,180.08Z" style="fill: rgb(255, 255, 255); opacity: 0.5; transform-origin: 456.892px 185.286px;" class="animable" id="elu5lmar5pqdo"></path></g><path d="M413.91,224.53A3.6,3.6,0,0,1,413,224a14.89,14.89,0,0,1-2.06-1.92,16.88,16.88,0,0,1-3.18-17.46,15,15,0,0,1,1.25-2.52,3.36,3.36,0,0,1,.62-.83c.09,0-.76,1.27-1.52,3.48a17.4,17.4,0,0,0,3.11,17.09C412.76,223.61,414,224.45,413.91,224.53Z" style="fill: rgb(38, 50, 56); transform-origin: 410.256px 212.9px;" id="elkiq770i8ur" class="animable"></path><path d="M458,189.39a2.83,2.83,0,0,1-.45.38l-1.34,1c-1.17.87-2.88,2.11-5,3.62-4.25,3-10.2,7.1-16.87,11.43S421.52,213.94,417,216.6c-2.24,1.34-4.07,2.4-5.34,3.11l-1.47.81a2.6,2.6,0,0,1-.53.26,2.23,2.23,0,0,1,.48-.35l1.42-.89,5.25-3.25c4.44-2.74,10.55-6.56,17.22-10.89S446.71,197,451,194.1l5.11-3.49,1.39-.93A2.07,2.07,0,0,1,458,189.39Z" style="fill: rgb(38, 50, 56); transform-origin: 433.83px 205.085px;" id="elv8hbn49as5i" class="animable"></path><path d="M409.7,220.13c0,.14-7.68,0-17.14-.42s-17.13-.79-17.13-.93,7.68,0,17.15.41S409.71,220,409.7,220.13Z" style="fill: rgb(38, 50, 56); transform-origin: 392.565px 219.455px;" id="els04nyre3xh" class="animable"></path><g id="el58v3wy7ok3"><g style="opacity: 0.2; transform-origin: 368.465px 211.343px;" class="animable" id="ellz79mwlo3jn"><path d="M383.34,224.81a67.8,67.8,0,0,0-9.75-18c-3.86-5.2-13.53-9.29-20-9,9.24,4.17,21.44,16.68,25.87,27.08Z" id="el8fg4j0wlh8l" class="animable" style="transform-origin: 368.465px 211.343px;"></path></g></g><path d="M300.89,211.1c-.37-1.82-36.4,27.38-51.54,39.74a17.9,17.9,0,0,0-6.58,13.88h0a17.92,17.92,0,0,0,17.92,17.92h43.89V260.38H276l36.69-24.17Z" style="fill: #00FF88; transform-origin: 277.73px 246.829px;" id="elc61u61uibs" class="animable"></path><path d="M310.2,280.17v-.07a139.15,139.15,0,0,0,15.14,1.48c7,0,7.05-.62,6.91-1.44-.37-2.2-12.37-.49-10-2.35s14.92-.4,14.44-2.68c-.63-3-13.16-.95-14.24-.85s-1.24-1.46-.27-1.49c1.4,0,16.08-.9,15.49-3.83-.33-1.62-3.19-.76-3.19-.76s-13.68,1.81-13.91.42,7.76-2.75,10.49-3,3.67-1.64,2.56-2.74c-.75-.75-9.13-.16-11.82.16s-10.06,1.33-6.83-2.12,4.41-7.32,4-8.59a1.47,1.47,0,0,0-2.78.23,17.31,17.31,0,0,1-2.54,4,11.17,11.17,0,0,1-2.82,2.58c-1.26.81-2.36,1.44-3.31,1.95a6.63,6.63,0,0,0-3.24,3.8c-.62,2.52,2.55,14.61,2.55,14.61Z" style="fill: #00FF88; transform-origin: 320.943px 266.499px;" id="elldmakdn9s" class="animable"></path><g id="el1devzgf32vf"><g style="opacity: 0.7; transform-origin: 320.943px 266.499px;" class="animable" id="elurckygffg4a"><path d="M310.2,280.17v-.07a139.15,139.15,0,0,0,15.14,1.48c7,0,7.05-.62,6.91-1.44-.37-2.2-12.37-.49-10-2.35s14.92-.4,14.44-2.68c-.63-3-13.16-.95-14.24-.85s-1.24-1.46-.27-1.49c1.4,0,16.08-.9,15.49-3.83-.33-1.62-3.19-.76-3.19-.76s-13.68,1.81-13.91.42,7.76-2.75,10.49-3,3.67-1.64,2.56-2.74c-.75-.75-9.13-.16-11.82.16s-10.06,1.33-6.83-2.12,4.41-7.32,4-8.59a1.47,1.47,0,0,0-2.78.23,17.31,17.31,0,0,1-2.54,4,11.17,11.17,0,0,1-2.82,2.58c-1.26.81-2.36,1.44-3.31,1.95a6.63,6.63,0,0,0-3.24,3.8c-.62,2.52,2.55,14.61,2.55,14.61Z" style="fill: rgb(255, 255, 255); transform-origin: 320.943px 266.499px;" id="elhfvus6m5lnw" class="animable"></path></g></g><path d="M244.2,257.18a6.83,6.83,0,0,1,1-1,19.2,19.2,0,0,1,3.17-2.29,20.67,20.67,0,0,1,12.49-2.72,21,21,0,0,1,11.64,5.28,19.81,19.81,0,0,1,2.64,2.89,5.69,5.69,0,0,1,.77,1.21,36.46,36.46,0,0,0-3.65-3.82,21.42,21.42,0,0,0-11.45-5,21.08,21.08,0,0,0-12.26,2.52A36.14,36.14,0,0,0,244.2,257.18Z" style="fill: rgb(38, 50, 56); transform-origin: 260.055px 255.808px;" id="eldhmboe8sbu6" class="animable"></path><path d="M307.54,229.8c.08.11-8,6-18.09,13.26s-18.3,12.95-18.39,12.83,8-6,18.09-13.26S307.45,229.68,307.54,229.8Z" style="fill: rgb(38, 50, 56); transform-origin: 289.3px 242.845px;" id="elrncxbpql2he" class="animable"></path><path d="M301.05,272.19a2.33,2.33,0,0,1-.56.1l-1.63.17c-1.41.15-3.46.33-6,.53-5.06.39-12.08.8-19.83,1s-14.78.22-19.86.13c-2.54,0-4.6-.11-6-.17l-1.63-.08a2.41,2.41,0,0,1-.57-.07,2.34,2.34,0,0,1,.57,0h7.65c5.08,0,12.1,0,19.85-.28s14.75-.58,19.82-.88l6-.36,1.64-.08A2.28,2.28,0,0,1,301.05,272.19Z" style="fill: rgb(38, 50, 56); transform-origin: 273.01px 273.175px;" id="el5w0r215a5a" class="animable"></path><g id="elaoq7p4tmgui"><g style="opacity: 0.2; transform-origin: 271.17px 255.03px;" class="animable" id="ely4bykvujmx"><path d="M279.89,257.91c-.14-3.55-3-6.63-6.31-7.79s-7.83-.11-11.13,1.2c5.26,1.53,10.65,4.49,13.59,9.12Z" id="el4dvua5i8b0s" class="animable" style="transform-origin: 271.17px 255.03px;"></path></g></g><path d="M301.26,261.13l.49,19.05a2.51,2.51,0,0,0,2.16,2.42l.11,0a2.52,2.52,0,0,0,2.86-2.57l-.6-19.07a2.51,2.51,0,0,0-2-2.37h0A2.51,2.51,0,0,0,301.26,261.13Z" style="fill: #00FF88; transform-origin: 304.07px 270.58px;" id="elvanukz3zlsh" class="animable"></path><g id="elju2h8g2ww0s"><path d="M301.26,261.13l.49,19.05a2.51,2.51,0,0,0,2.16,2.42l.11,0a2.52,2.52,0,0,0,2.86-2.57l-.6-19.07a2.51,2.51,0,0,0-2-2.37h0A2.51,2.51,0,0,0,301.26,261.13Z" style="fill: rgb(255, 255, 255); opacity: 0.5; transform-origin: 304.07px 270.58px;" class="animable" id="el2ihw1esy1r2"></path></g><path d="M309.74,238.8a21.52,21.52,0,0,0,4.77-4.64,19.49,19.49,0,0,0,3-6.51,21.34,21.34,0,0,0,.63-4.2,20.07,20.07,0,0,0-.34-4.54c-.58-3.06-2-5.88-4.32-7.34a11.63,11.63,0,0,0-6.87-1.6,30.72,30.72,0,0,0-4.83.72A13.07,13.07,0,0,1,300,211s.14-.07.43-.17.73-.22,1.29-.37a25.46,25.46,0,0,1,4.86-.9,11.71,11.71,0,0,1,7.15,1.57,9.17,9.17,0,0,1,3,3.22,14.25,14.25,0,0,1,1.59,4.41,20.18,20.18,0,0,1,.34,4.67,21.7,21.7,0,0,1-.67,4.31,19.53,19.53,0,0,1-3.2,6.6,16.56,16.56,0,0,1-3.52,3.48,9.51,9.51,0,0,1-1.14.72A1.76,1.76,0,0,1,309.74,238.8Z" style="fill: rgb(38, 50, 56); transform-origin: 309.34px 224.15px;" id="elgj8rii5et58" class="animable"></path><path d="M475.79,273.56,441,312.06l-19.44-13.71,32-38.19L369.1,304.79a17.6,17.6,0,0,1-23-6.31h0a17.61,17.61,0,0,1,7.33-25.22l91.29-43.68a30.87,30.87,0,0,1,38,9.27h0C491.34,250.31,486.79,262.37,475.79,273.56Z" style="fill: #00FF88; transform-origin: 415.322px 269.305px;" id="elk14bkolsac" class="animable"></path><path d="M462.08,249.58s0-.05-.1-.17l-.26-.53a10,10,0,0,0-1.14-1.94,6.94,6.94,0,0,0-2.73-2.3,6.65,6.65,0,0,0-4.71-.22h0l-47.4,24.81-40.91,21.2-12.42,6.38L349,298.51l-.89.43-.31.13s.09-.07.28-.18l.87-.48,3.34-1.79,12.35-6.52,40.84-21.35,47.5-24.6h0a6.83,6.83,0,0,1,4.91.29,7,7,0,0,1,2.76,2.41,10.35,10.35,0,0,1,1.1,2l.22.54C462.07,249.52,462.09,249.58,462.08,249.58Z" style="fill: rgb(38, 50, 56); transform-origin: 404.941px 271.448px;" id="el3i3d3aw704k" class="animable"></path><path d="M466.28,244.41c.11.09-2.88,4-6.68,8.64s-7,8.42-7.08,8.33,2.88-4,6.68-8.65A109,109,0,0,1,466.28,244.41Z" style="fill: rgb(38, 50, 56); transform-origin: 459.401px 252.896px;" id="elkp0l7ryzwsn" class="animable"></path><path d="M458.59,292.62l-18.52,21.3s10.57,12.48,8.81,13.95-31.08-24.68-31.08-24.68L437,278.65Z" style="fill: #00FF88; transform-origin: 438.195px 303.29px;" id="elerp86gbnnt" class="animable"></path><g id="elyv8itqjb0g9"><path d="M458.59,292.62l-18.52,21.3s10.57,12.48,8.81,13.95-31.08-24.68-31.08-24.68L437,278.65Z" style="opacity: 0.4; transform-origin: 438.195px 303.29px;" class="animable" id="elbqdkjdac9b"></path></g><path d="M453.92,298.36c-.07.13-5.27-2.61-11.62-6.12s-11.44-6.45-11.37-6.57,5.27,2.61,11.62,6.12S454,298.24,453.92,298.36Z" style="fill: rgb(38, 50, 56); transform-origin: 442.425px 292.015px;" id="eldkvksyh4gy8" class="animable"></path><path d="M429.5,298.86s-.1.18-.24.5a2.41,2.41,0,0,0-.13,1.4,2.31,2.31,0,0,0,1.14,1.63,2.17,2.17,0,0,0,2.86-2.65,2.33,2.33,0,0,0-1.53-1.26,2.52,2.52,0,0,0-1.41,0c-.33.11-.49.24-.52.2s.1-.2.44-.38a2.33,2.33,0,0,1,1.57-.2,2.65,2.65,0,0,1,1.89,1.43,2.62,2.62,0,0,1-3.53,3.26,2.64,2.64,0,0,1-1.27-2,2.37,2.37,0,0,1,.31-1.56C429.29,298.94,429.49,298.84,429.5,298.86Z" style="fill: rgb(38, 50, 56); transform-origin: 431.23px 300.528px;" id="ele20d8nrwfra" class="animable"></path><g id="elsgmt3ck0i6h"><polyline points="428.92 273.26 452.93 260.58 465.36 245.53 428.92 273.26" style="opacity: 0.2; transform-origin: 447.14px 259.395px;" class="animable" id="elgnv9hhygew"></polyline></g></g><g id="freepik--Planet--inject-160" class="animable" style="transform-origin: 466.28px 116.02px;"><g id="eldtla3on43nc"><circle cx="466.28" cy="116.02" r="25.23" style="fill: rgb(69, 90, 100); transform-origin: 466.28px 116.02px; transform: rotate(-1.34deg);" class="animable" id="el7wmxhg5u9z2"></circle></g><path d="M474.5,106.36a4.11,4.11,0,1,1,4,4.21A4.11,4.11,0,0,1,474.5,106.36Z" style="fill: rgb(38, 50, 56); transform-origin: 478.609px 106.461px;" id="elbq9mfpm33op" class="animable"></path><path d="M482.72,116a2.4,2.4,0,1,1,2.34,2.45A2.39,2.39,0,0,1,482.72,116Z" style="fill: rgb(38, 50, 56); transform-origin: 485.119px 116.051px;" id="el0l62zg7meisa" class="animable"></path><path d="M479.51,123.31a.89.89,0,0,1,0,1.77.89.89,0,0,1,0-1.77Z" style="fill: rgb(38, 50, 56); transform-origin: 479.51px 124.195px;" id="elpb6evg9j57i" class="animable"></path></g><g id="freepik--Stars--inject-160" class="animable" style="transform-origin: 356px 241.005px;"><path d="M574.18,169.28l.55,1a6.77,6.77,0,0,0,2.68,2.68l1,.55-1,.56a6.77,6.77,0,0,0-2.68,2.68l-.55,1-.55-1a6.77,6.77,0,0,0-2.68-2.68l-1-.56,1-.55a6.77,6.77,0,0,0,2.68-2.68Z" style="fill: rgb(69, 90, 100); transform-origin: 574.18px 173.515px;" id="el6wemeob805r" class="animable"></path><path d="M137.82,318.87l.56,1a6.71,6.71,0,0,0,2.68,2.68l1,.55-1,.56a6.71,6.71,0,0,0-2.68,2.68l-.56,1-.55-1a6.77,6.77,0,0,0-2.68-2.68l-1-.56,1-.55a6.77,6.77,0,0,0,2.68-2.68Z" style="fill: rgb(69, 90, 100); transform-origin: 137.825px 323.105px;" id="elrbpgrhlwxtd" class="animable"></path><path d="M257.46,316.51l.28.5a3.39,3.39,0,0,0,1.34,1.34l.51.28-.51.27a3.41,3.41,0,0,0-1.34,1.35l-.28.5-.27-.5a3.41,3.41,0,0,0-1.34-1.35l-.51-.27.51-.28a3.39,3.39,0,0,0,1.34-1.34Z" style="fill: rgb(69, 90, 100); transform-origin: 257.465px 318.63px;" id="el0jbj88xg6xy6" class="animable"></path><path d="M532.76,314.63l.28.51a3.39,3.39,0,0,0,1.34,1.34l.5.27-.5.28a3.32,3.32,0,0,0-1.34,1.34l-.28.5-.27-.5a3.39,3.39,0,0,0-1.34-1.34l-.51-.28.51-.27a3.45,3.45,0,0,0,1.34-1.34Z" style="fill: rgb(69, 90, 100); transform-origin: 532.76px 316.75px;" id="elp3pwvs2n0ea" class="animable"></path><path d="M404.64,164.11l.27.5a3.39,3.39,0,0,0,1.34,1.34l.51.28-.51.27a3.45,3.45,0,0,0-1.34,1.34l-.27.51-.28-.51A3.45,3.45,0,0,0,403,166.5l-.51-.27L403,166a3.39,3.39,0,0,0,1.34-1.34Z" style="fill: rgb(69, 90, 100); transform-origin: 404.625px 166.23px;" id="el1fpjxk11kp2" class="animable"></path><path d="M255.85,144.93l.27.5a3.41,3.41,0,0,0,1.34,1.35l.51.27-.51.28a3.39,3.39,0,0,0-1.34,1.34l-.27.5-.28-.5a3.32,3.32,0,0,0-1.34-1.34l-.5-.28.5-.27a3.35,3.35,0,0,0,1.34-1.35Z" style="fill: rgb(69, 90, 100); transform-origin: 255.85px 147.05px;" id="el4qnzscqzaqr" class="animable"></path><path d="M357.54,77.9l1,1.74a11.65,11.65,0,0,0,4.63,4.63l1.74,1-1.74,1a11.65,11.65,0,0,0-4.63,4.63l-1,1.74-1-1.74A11.65,11.65,0,0,0,352,86.17l-1.74-1,1.74-1a11.65,11.65,0,0,0,4.63-4.63Z" style="fill: rgb(69, 90, 100); transform-origin: 357.585px 85.27px;" id="elieebs0lawc" class="animable"></path><path d="M254.27,389.42l.95,1.74a11.59,11.59,0,0,0,4.63,4.63l1.74,1-1.74.95a11.65,11.65,0,0,0-4.63,4.63l-.95,1.74-1-1.74a11.65,11.65,0,0,0-4.63-4.63l-1.74-.95,1.74-1a11.59,11.59,0,0,0,4.63-4.63Z" style="fill: rgb(69, 90, 100); transform-origin: 254.245px 396.765px;" id="ellfike4si1vo" class="animable"></path></g><defs>     <filter id="active" height="200%">         <feMorphology in="SourceAlpha" result="DILATED" operator="dilate" radius="2"></feMorphology>                <feFlood flood-color="#32DFEC" flood-opacity="1" result="PINK"></feFlood>        <feComposite in="PINK" in2="DILATED" operator="in" result="OUTLINE"></feComposite>        <feMerge>            <feMergeNode in="OUTLINE"></feMergeNode>            <feMergeNode in="SourceGraphic"></feMergeNode>        </feMerge>    </filter>    <filter id="hover" height="200%">        <feMorphology in="SourceAlpha" result="DILATED" operator="dilate" radius="2"></feMorphology>                <feFlood flood-color="#ff0000" flood-opacity="0.5" result="PINK"></feFlood>        <feComposite in="PINK" in2="DILATED" operator="in" result="OUTLINE"></feComposite>        <feMerge>            <feMergeNode in="OUTLINE"></feMergeNode>            <feMergeNode in="SourceGraphic"></feMergeNode>        </feMerge>            <feColorMatrix type="matrix" values="0   0   0   0   0                0   1   0   0   0                0   0   0   0   0                0   0   0   1   0 "></feColorMatrix>    </filter></defs></svg>